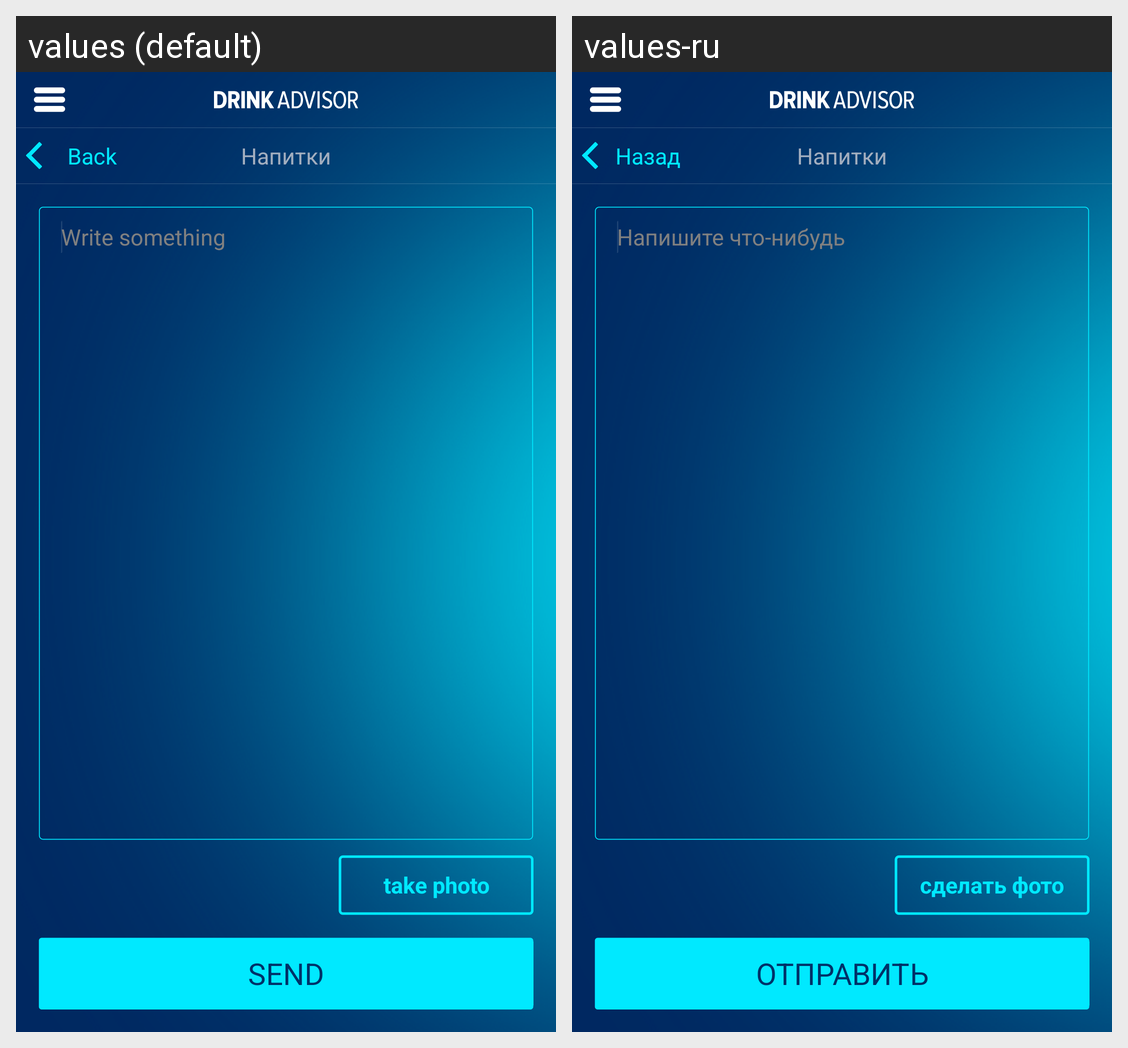

Translations of the strings shown on this Android screen, per locale in the grid:
Android screen res/layout/activity_add_photo.xml rendered under 2 locales, left to right: values (default), values-ru. Device: Nexus 5 (rendered at 1080×1920; each locale shown at half size, 540×960, under a caption strip naming it); theme android:Theme.Holo.NoActionBar.Fullscreen.
Strings drawn on this screen, with the default value and each locale's value (text and hints the layout hard-codes, and strings that could not be matched under every locale, appear in the picture but are not listed):

write_something_here
  values: Write something
  values-ru: Напишите что-нибудь

_take_photo
  values: take photo
  values-ru: сделать фото

send
  values: SEND
  values-ru: ОТПРАВИТЬ

back
  values: Back
  values-ru: Назад
